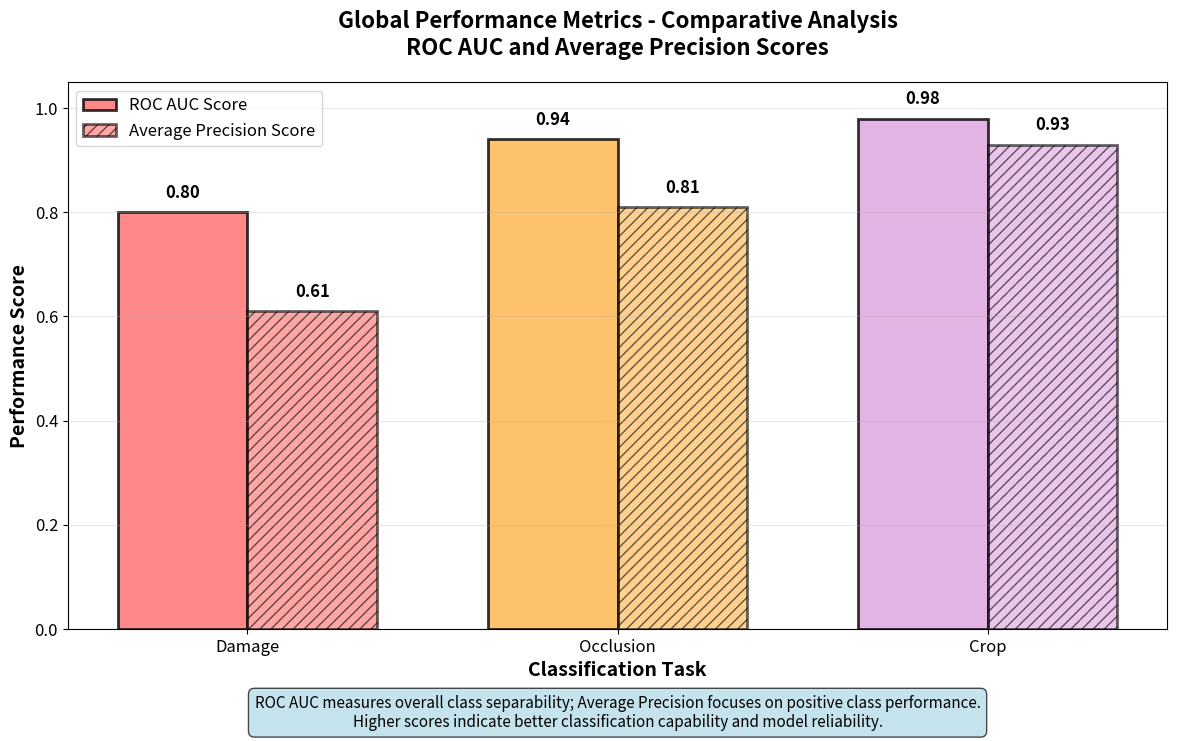

Write the Python code that produced this figure.
#!/usr/bin/env python3
"""
Create simple comparative performance visualization - ROC AUC and Average Precision only
"""

import matplotlib
matplotlib.use('Agg')
import matplotlib.pyplot as plt
import numpy as np
import os

# Set style for publication quality
plt.rcParams['figure.dpi'] = 300
plt.rcParams['savefig.dpi'] = 300
plt.rcParams['font.size'] = 14
plt.rcParams['axes.titlesize'] = 16
plt.rcParams['axes.labelsize'] = 14
plt.rcParams['xtick.labelsize'] = 12
plt.rcParams['ytick.labelsize'] = 12
plt.rcParams['legend.fontsize'] = 12

# Output directory
output_dir = "mlds_final_project_template/images"
os.makedirs(output_dir, exist_ok=True)

def create_comparative_performance():
    """Create single focused comparative performance chart"""
    fig, ax = plt.subplots(1, 1, figsize=(12, 8))
    
    # Data from the original analysis
    classes = ['Damage', 'Occlusion', 'Crop']
    roc_auc = [0.80, 0.94, 0.98]
    avg_precision = [0.61, 0.81, 0.93]
    colors = ['#FF6B6B', '#FFB347', '#DDA0DD']
    
    # Create grouped bar chart
    x = np.arange(len(classes))
    width = 0.35
    
    bars1 = ax.bar(x - width/2, roc_auc, width, label='ROC AUC Score', 
                   color=colors, alpha=0.8, edgecolor='black', linewidth=2)
    bars2 = ax.bar(x + width/2, avg_precision, width, label='Average Precision Score', 
                   color=colors, alpha=0.6, edgecolor='black', linewidth=2, hatch='///')
    
    # Styling
    ax.set_ylabel('Performance Score', fontweight='bold', fontsize=14)
    ax.set_xlabel('Classification Task', fontweight='bold', fontsize=14)
    ax.set_title('Global Performance Metrics - Comparative Analysis\nROC AUC and Average Precision Scores', 
                 fontweight='bold', fontsize=16, pad=20)
    ax.set_xticks(x)
    ax.set_xticklabels(classes, fontsize=12)
    ax.legend(loc='upper left', fontsize=12)
    ax.grid(True, alpha=0.3, axis='y')
    ax.set_ylim(0, 1.05)
    
    # Add value labels
    for bar, score in zip(bars1, roc_auc):
        ax.text(bar.get_x() + bar.get_width()/2., bar.get_height() + 0.02,
                f'{score:.2f}', ha='center', va='bottom', fontweight='bold', fontsize=12)
    
    for bar, score in zip(bars2, avg_precision):
        ax.text(bar.get_x() + bar.get_width()/2., bar.get_height() + 0.02,
                f'{score:.2f}', ha='center', va='bottom', fontweight='bold', fontsize=12)
    
    # Add performance interpretation
    ax.text(0.5, -0.12, 
            'ROC AUC measures overall class separability; Average Precision focuses on positive class performance.\n' +
            'Higher scores indicate better classification capability and model reliability.',
            transform=ax.transAxes, ha='center', va='top', fontsize=11, style='italic',
            bbox=dict(boxstyle="round,pad=0.4", facecolor='lightblue', alpha=0.7))
    
    plt.tight_layout()
    plt.subplots_adjust(bottom=0.2)
    
    # Save with the same name as original to replace it
    filepath = os.path.join(output_dir, 'performance_metrics_analysis.png')
    plt.savefig(filepath, dpi=300, bbox_inches='tight', facecolor='white', edgecolor='none')
    plt.close()
    print(f"Saved comparative performance chart: {filepath}")

if __name__ == "__main__":
    print("Creating focused comparative performance visualization...")
    create_comparative_performance()
    print("✓ Comparative performance analysis completed!")
